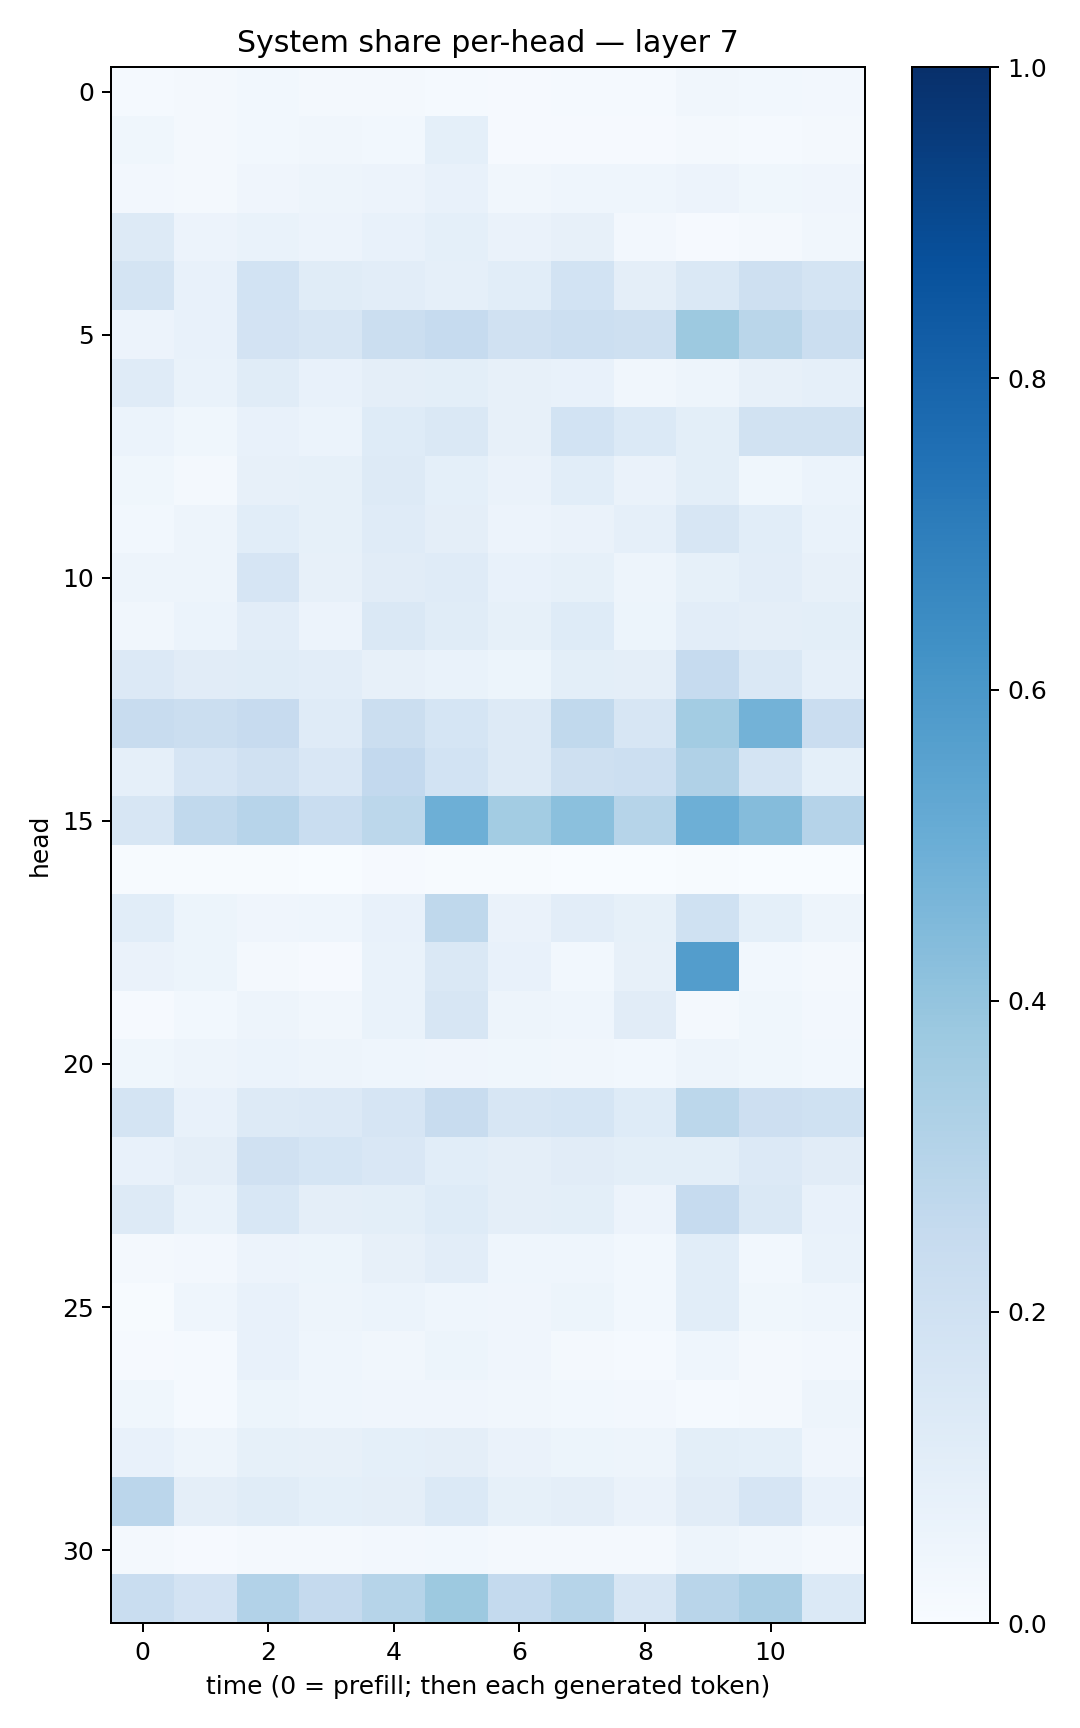

Source data for this figure (header and first rows):
0.01192346, 0.017428193, 0.031100424, 0.021153655, 0.01778661, 0.014324062, 0.010455865, 0.014090953, 0.01364558, 0.033164654, 0.028969027, 0.025521314
0.03725, 0.01705, 0.03051, 0.03372, 0.02769, 0.09032, 0.01091, 0.01111, 0.008931, 0.02156, 0.0131, 0.02123
0.02627, 0.02183, 0.03918, 0.0504, 0.05683, 0.07438, 0.03284, 0.04451, 0.04333, 0.05557, 0.03889, 0.04207
0.1309, 0.05607, 0.06642, 0.05657, 0.07197, 0.09037, 0.0664, 0.07973, 0.02704, 0.008982, 0.01579, 0.03454
0.1751, 0.07744, 0.1875, 0.1141, 0.1044, 0.0874, 0.1055, 0.1871, 0.09527, 0.1466, 0.2075, 0.1739
0.0576, 0.07126, 0.1824, 0.1606, 0.2197, 0.2494, 0.1955, 0.2183, 0.2091, 0.3766, 0.289, 0.219
0.1191, 0.0688, 0.1168, 0.07145, 0.09633, 0.1015, 0.08099, 0.07288, 0.03218, 0.04797, 0.07813, 0.08967
0.06035, 0.03704, 0.07586, 0.06005, 0.1224, 0.1419, 0.08163, 0.1848, 0.1371, 0.0997, 0.1929, 0.1949
0.03538, 0.02307, 0.07895, 0.08288, 0.1293, 0.09339, 0.06306, 0.1064, 0.06329, 0.09881, 0.03526, 0.06074
0.03052, 0.04821, 0.1089, 0.08246, 0.1176, 0.09567, 0.05476, 0.06481, 0.08737, 0.158, 0.1073, 0.07014
0.04922, 0.04754, 0.1669, 0.07937, 0.1096, 0.1195, 0.07173, 0.08528, 0.0475, 0.08491, 0.1024, 0.08136
0.03357, 0.06029, 0.1038, 0.05655, 0.1427, 0.1152, 0.08407, 0.125, 0.0529, 0.1047, 0.09493, 0.09962
0.1342, 0.1123, 0.1144, 0.1019, 0.08183, 0.06892, 0.05184, 0.09834, 0.09586, 0.2465, 0.1464, 0.08898
0.235, 0.2241, 0.2434, 0.1197, 0.2261, 0.1698, 0.1314, 0.2633, 0.1579, 0.3587, 0.4787, 0.2293
0.08755, 0.1679, 0.1987, 0.1516, 0.2594, 0.1861, 0.1319, 0.2104, 0.2156, 0.3181, 0.1773, 0.09138
0.1581, 0.2621, 0.2955, 0.2313, 0.2797, 0.494, 0.3564, 0.4206, 0.2991, 0.4934, 0.4357, 0.3023
0.004807, 0.004102, 0.004876, 0.001801, 0.008628, 0.004289, 0.004668, 0.002216, 0.002356, 0.004297, 0.001079, 0.0001717
0.1091, 0.05123, 0.03956, 0.04541, 0.07554, 0.2703, 0.06258, 0.1018, 0.0857, 0.203, 0.09324, 0.04736
0.06435, 0.05157, 0.01945, 0.01009, 0.06683, 0.1432, 0.07047, 0.02742, 0.07967, 0.5742, 0.0312, 0.01778
0.008, 0.03027, 0.05022, 0.03188, 0.06995, 0.1564, 0.04862, 0.04301, 0.1125, 0.01691, 0.03736, 0.02685
0.03581, 0.04964, 0.05867, 0.049, 0.04551, 0.04127, 0.03832, 0.03422, 0.03077, 0.0483, 0.03817, 0.03035
0.172, 0.07454, 0.132, 0.1359, 0.1672, 0.2363, 0.1616, 0.1689, 0.1216, 0.2791, 0.2143, 0.1996
0.07707, 0.09535, 0.1957, 0.1699, 0.1518, 0.1063, 0.09752, 0.1117, 0.09838, 0.09825, 0.1328, 0.1096
0.1286, 0.06897, 0.1538, 0.09406, 0.1009, 0.1224, 0.09635, 0.09859, 0.05495, 0.2476, 0.1444, 0.07289
0.02021, 0.02494, 0.05766, 0.05122, 0.08009, 0.105, 0.04458, 0.0436, 0.03023, 0.1061, 0.02752, 0.07002
0.006938, 0.04347, 0.07428, 0.0473, 0.05895, 0.04579, 0.04222, 0.05393, 0.02902, 0.1083, 0.03759, 0.044
0.01023, 0.0126, 0.07241, 0.04636, 0.03373, 0.05228, 0.04102, 0.01764, 0.01511, 0.04422, 0.01575, 0.02344
0.03545, 0.01327, 0.05168, 0.04387, 0.03972, 0.04027, 0.03141, 0.03089, 0.02703, 0.01269, 0.02337, 0.04964
0.07563, 0.04997, 0.08592, 0.08083, 0.09042, 0.09469, 0.06604, 0.05305, 0.04974, 0.1004, 0.09186, 0.03997
0.2822, 0.09502, 0.1158, 0.08988, 0.09456, 0.1374, 0.08509, 0.09502, 0.06632, 0.1121, 0.1672, 0.07269
0.01792, 0.01059, 0.01754, 0.01978, 0.02448, 0.02996, 0.02111, 0.02151, 0.01938, 0.04788, 0.03365, 0.01786
0.2314, 0.1828, 0.3101, 0.2516, 0.2979, 0.3753, 0.2556, 0.2984, 0.1639, 0.2908, 0.3332, 0.1384
